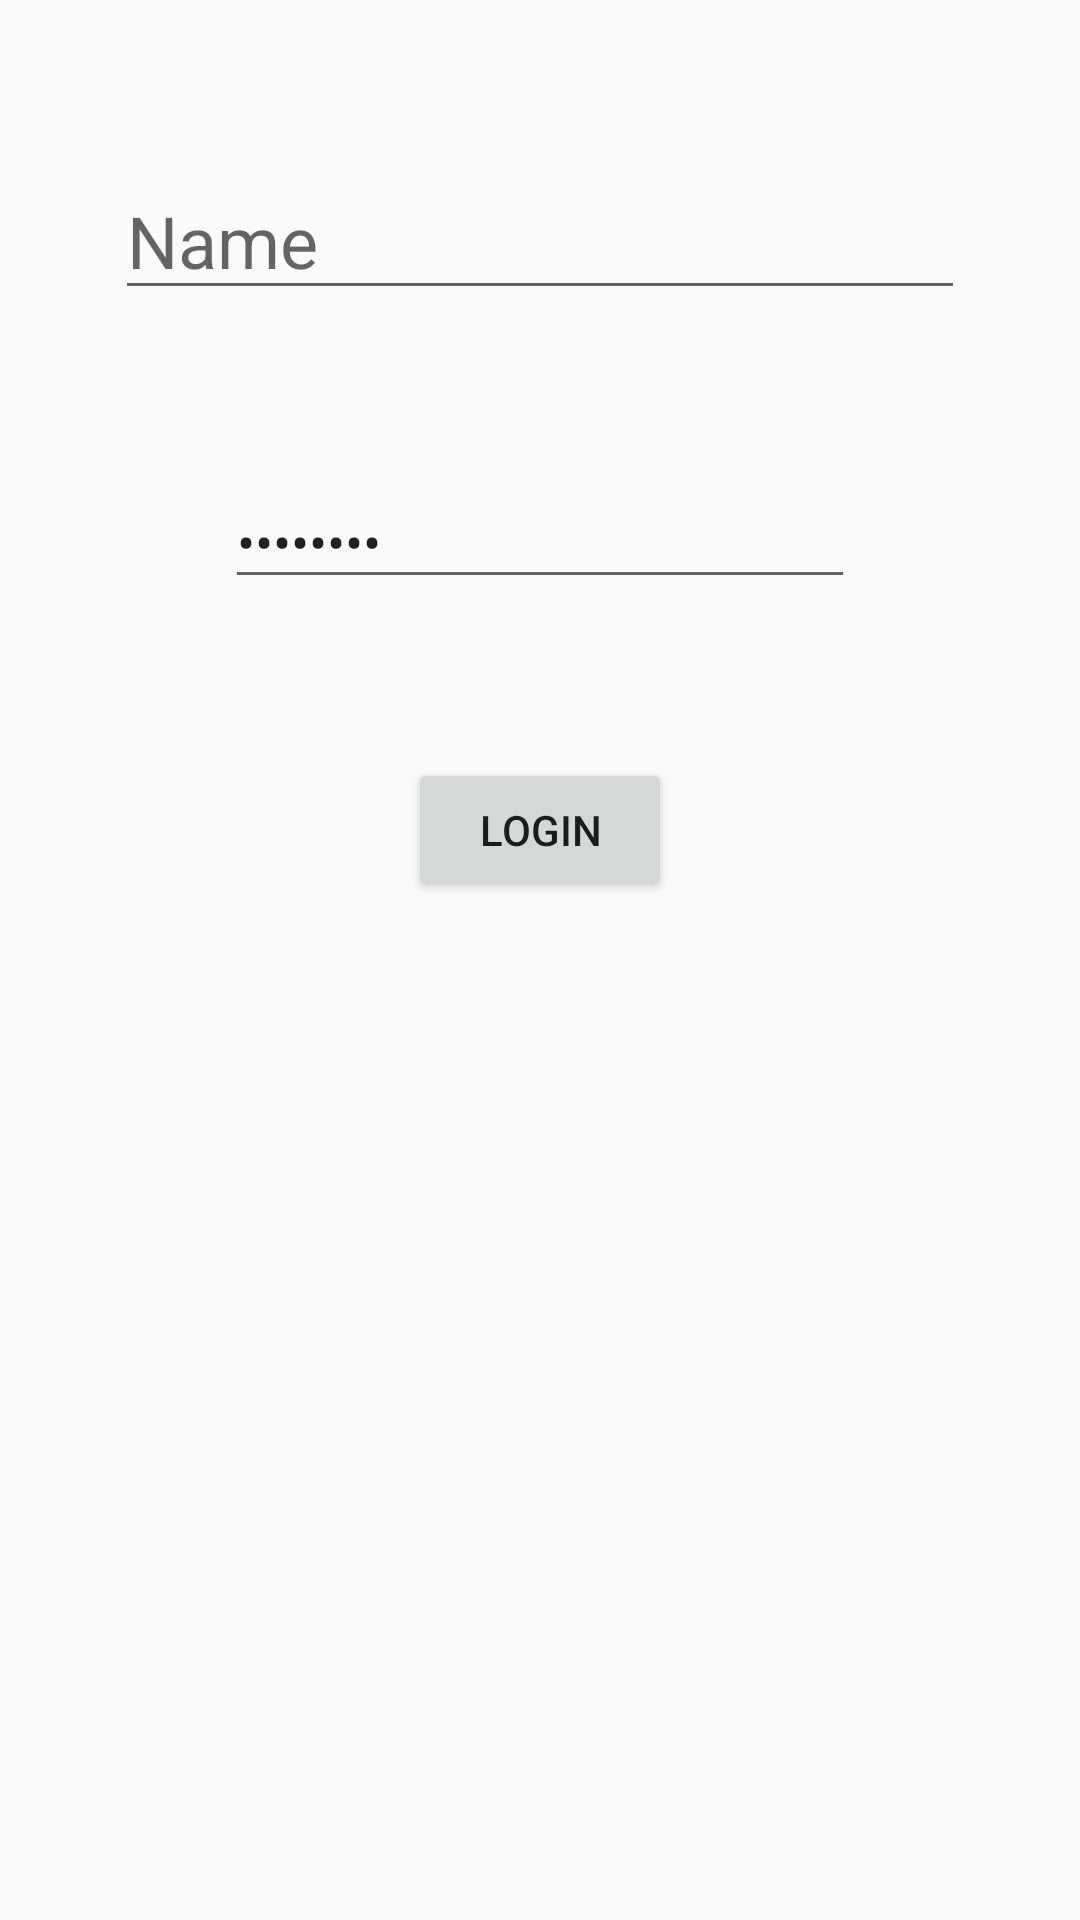

Write the Android layout XML for this screen, with the resource values it uses.
<!-- AndroidManifest.xml: application theme MrFoxTheme -->
<!-- res/layout/activity_my_login.xml -->
<?xml version="1.0" encoding="utf-8"?>
<RelativeLayout xmlns:android="http://schemas.android.com/apk/res/android"
    xmlns:app="http://schemas.android.com/apk/res-auto"
    xmlns:tools="http://schemas.android.com/tools"
    android:layout_width="match_parent"
    android:layout_height="match_parent"
    tools:context="com.example.gabbercore.pruebat2_rubenescribano.MyLogin">

    <EditText
        android:id="@+id/editText3"
        android:layout_width="wrap_content"
        android:layout_height="wrap_content"
        android:layout_alignParentTop="true"
        android:layout_centerHorizontal="true"
        android:layout_marginTop="54dp"
        android:ems="10"
        android:hint="Name"
        android:inputType="textPersonName"
        android:textSize="24sp" />

    <EditText
        android:id="@+id/editText4"
        android:layout_width="wrap_content"
        android:layout_height="wrap_content"
        android:layout_below="@+id/editText3"
        android:layout_centerHorizontal="true"
        android:layout_marginTop="55dp"
        android:ems="10"
        android:hint="password"
        android:inputType="textPassword"
        android:text="Password" />

    <Button
        android:id="@+id/bt_login"
        android:layout_width="wrap_content"
        android:layout_height="wrap_content"
        android:layout_below="@+id/editText4"
        android:layout_centerHorizontal="true"
        android:layout_marginTop="53dp"
        android:text="LOGIN" />
</RelativeLayout>
<!-- resources referenced by this layout -->
<resources>
  <style name="MrFoxTheme" parent="Theme.AppCompat.Light.DarkActionBar">
          
          <item name="colorPrimary">@color/colorPrimary</item>
          <item name="colorPrimaryDark">@color/colorPrimaryDark</item>
          <item name="colorAccent">@color/colorAccent</item>
      </style>
  <color name="colorPrimary">#d97127</color>
  <color name="colorPrimaryDark">#303f9f</color>
  <color name="colorAccent">#ff4081</color>
</resources>
